3-way image classification set "DATASETS_ORGANIZED" from GitHub (louieesss/Capstone); label vocabulary: not pollinated, pollinated, pollinating.

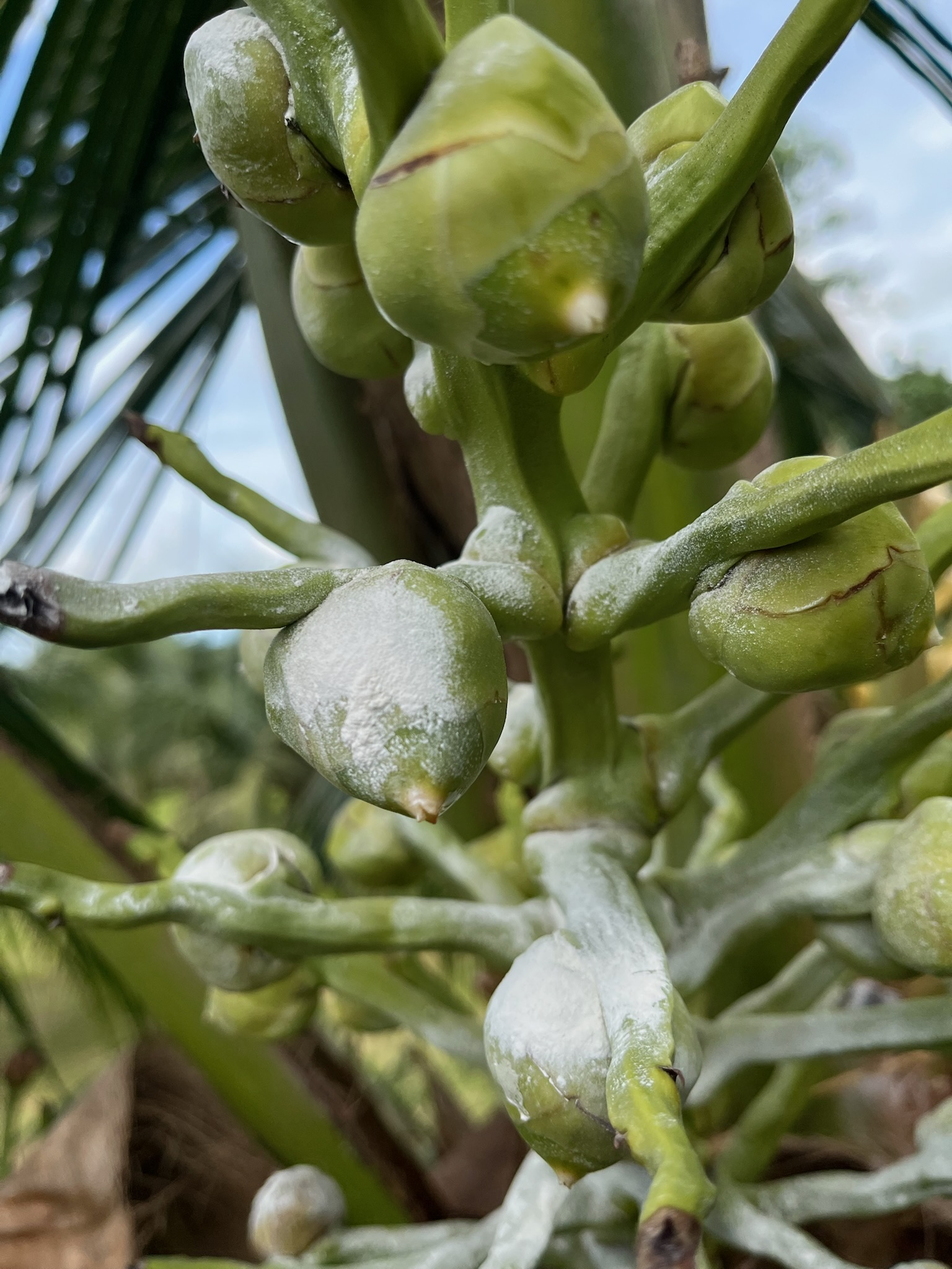
Label: pollinating

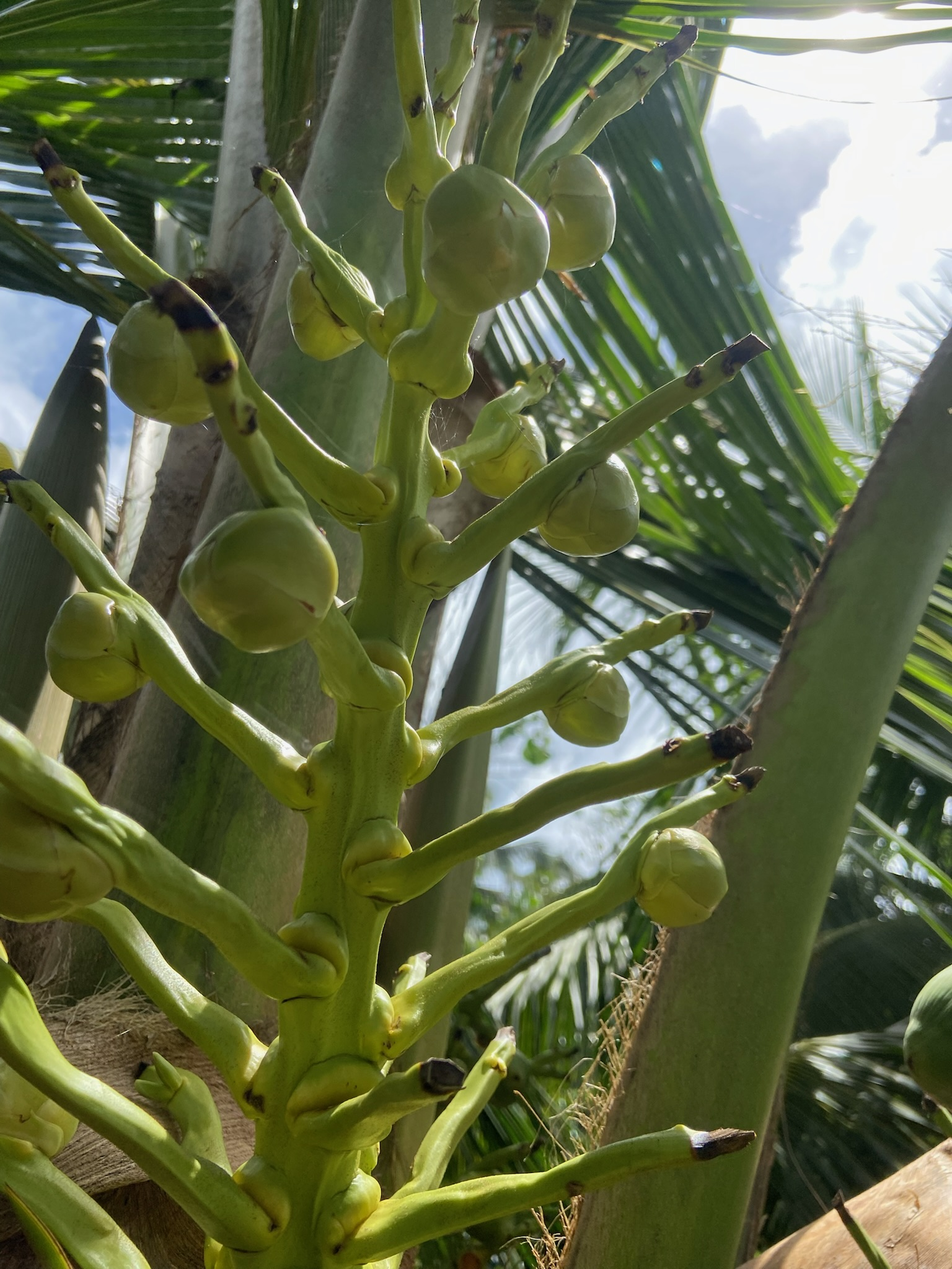
Label: not pollinated

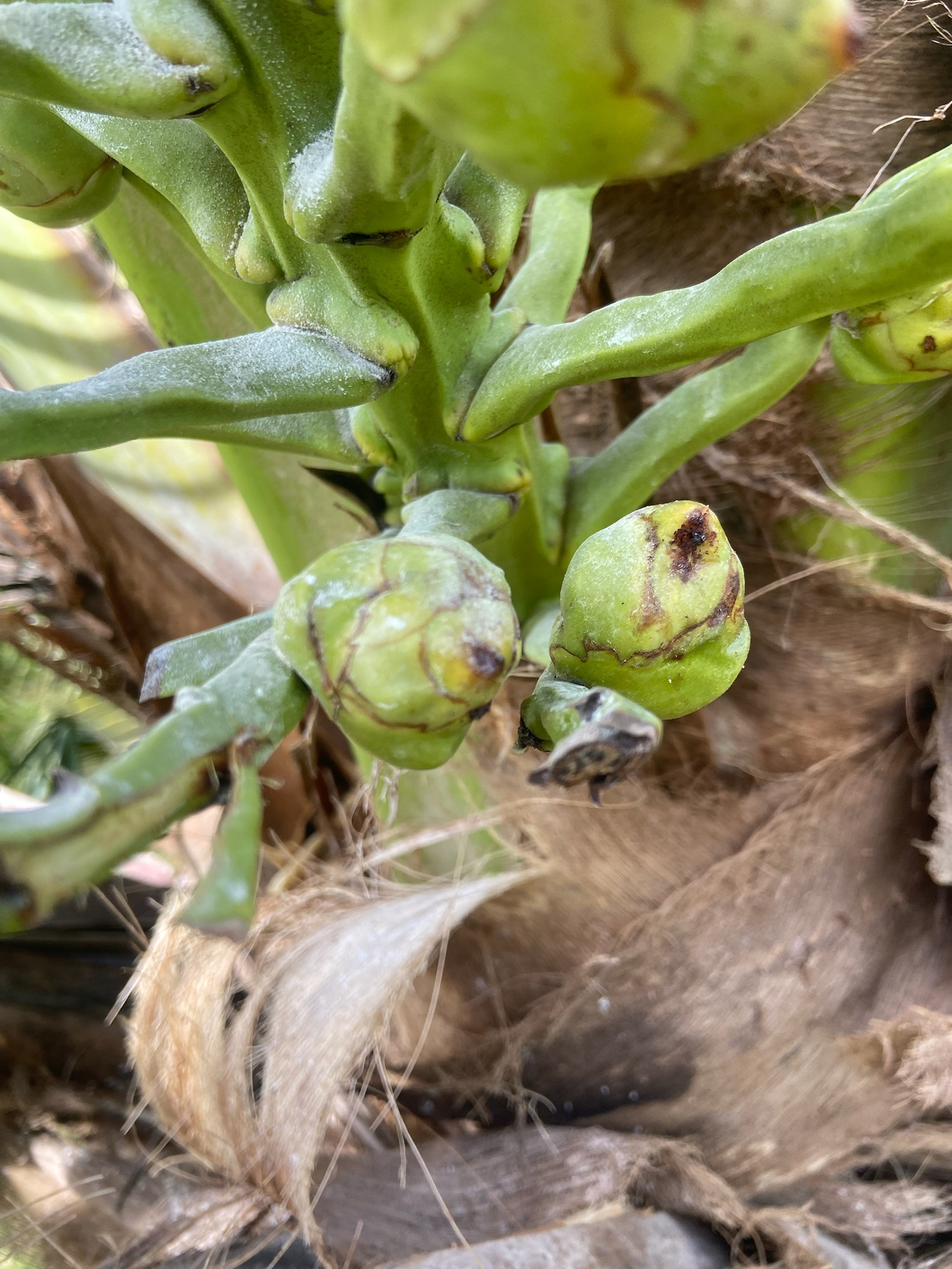
Label: pollinated

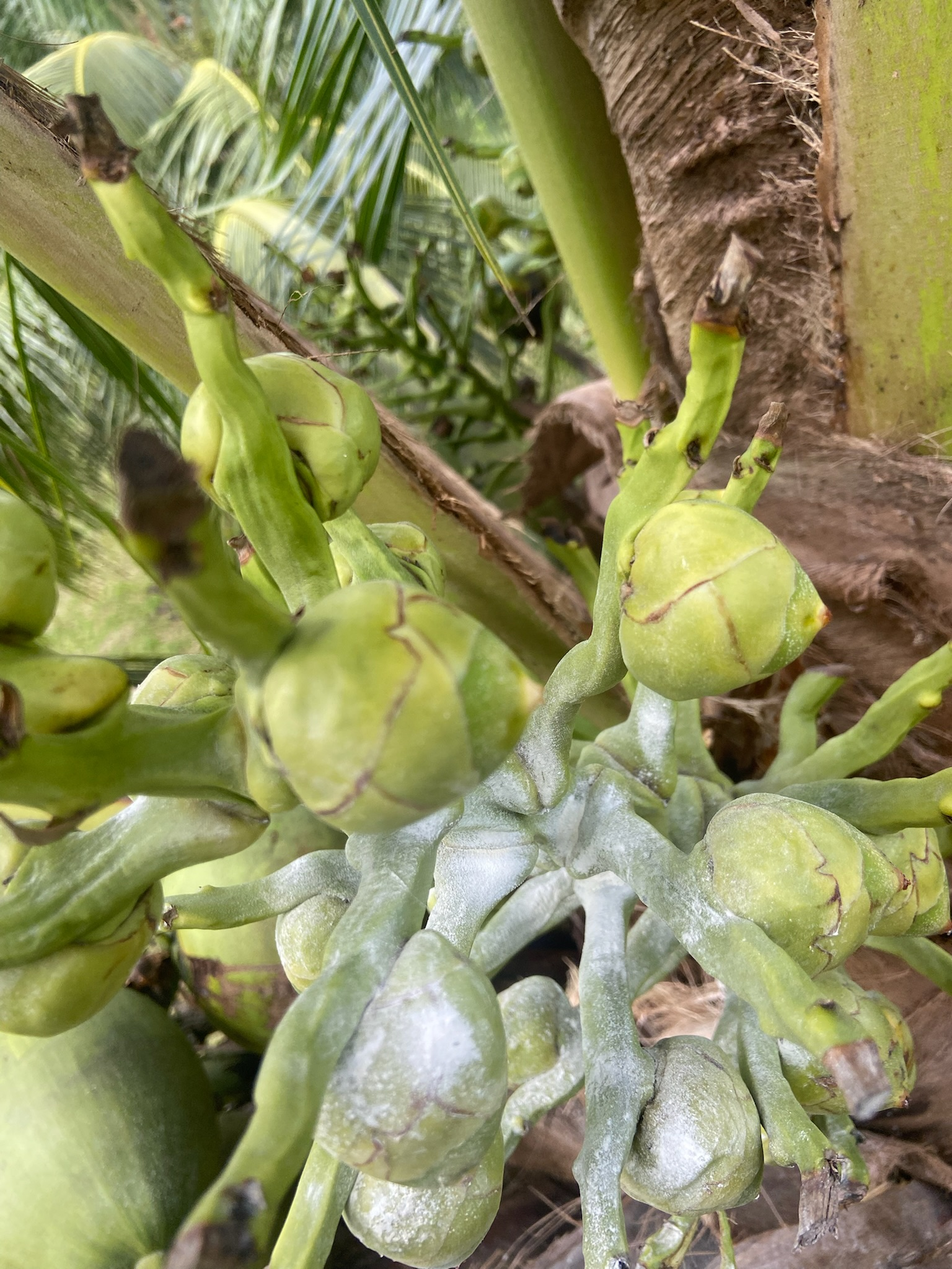
Label: pollinating

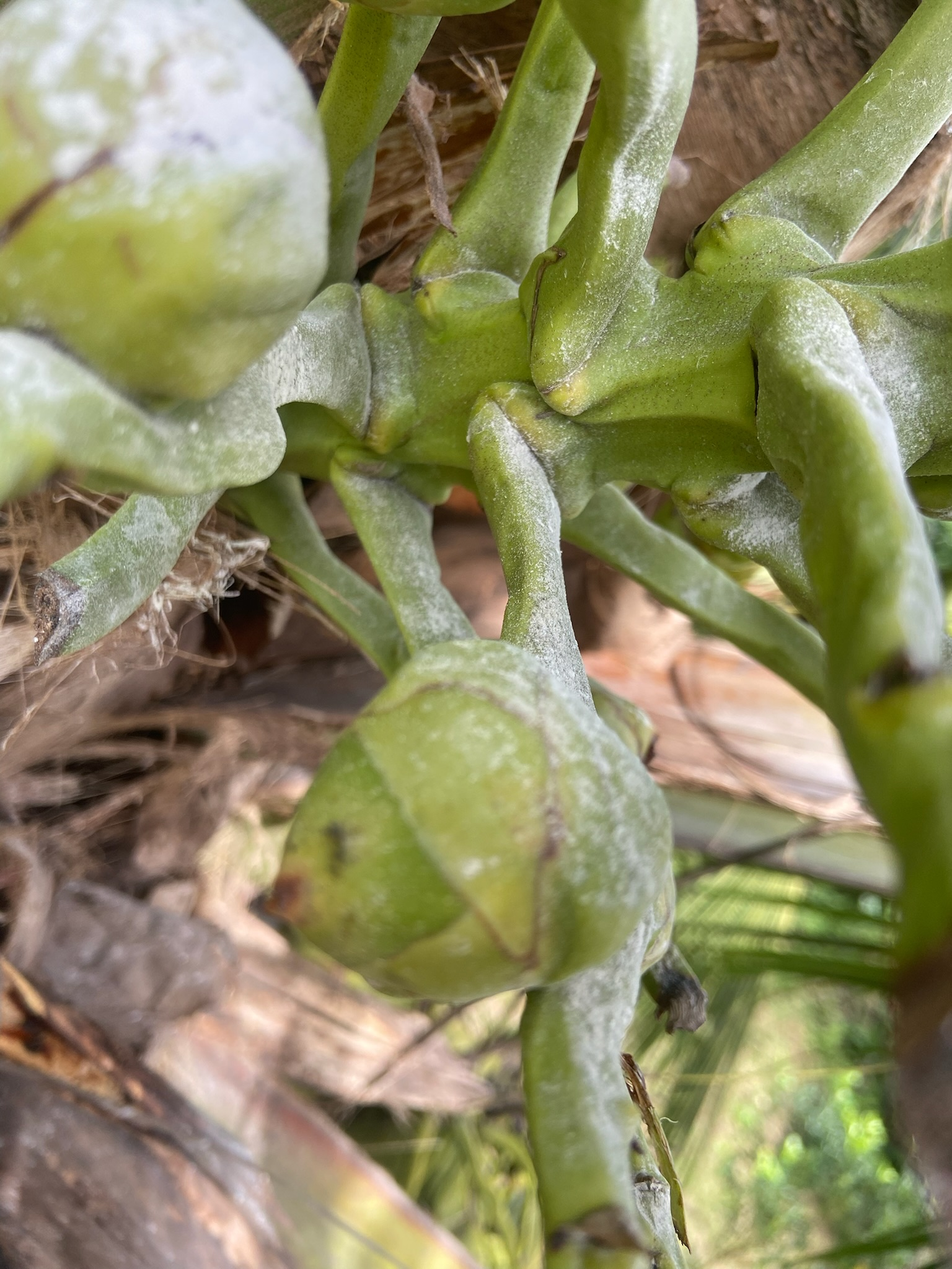
Label: pollinating

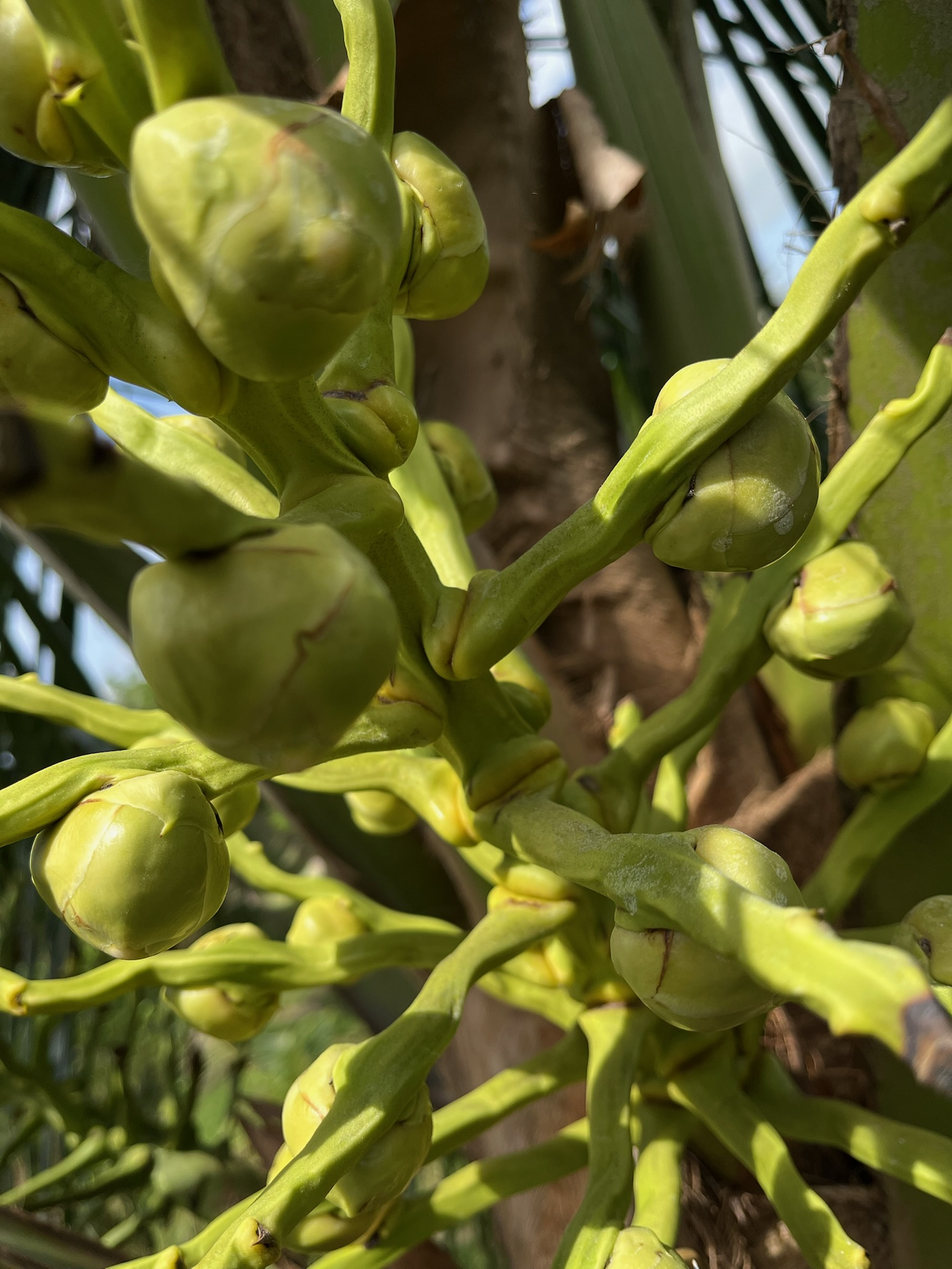
Label: not pollinated
